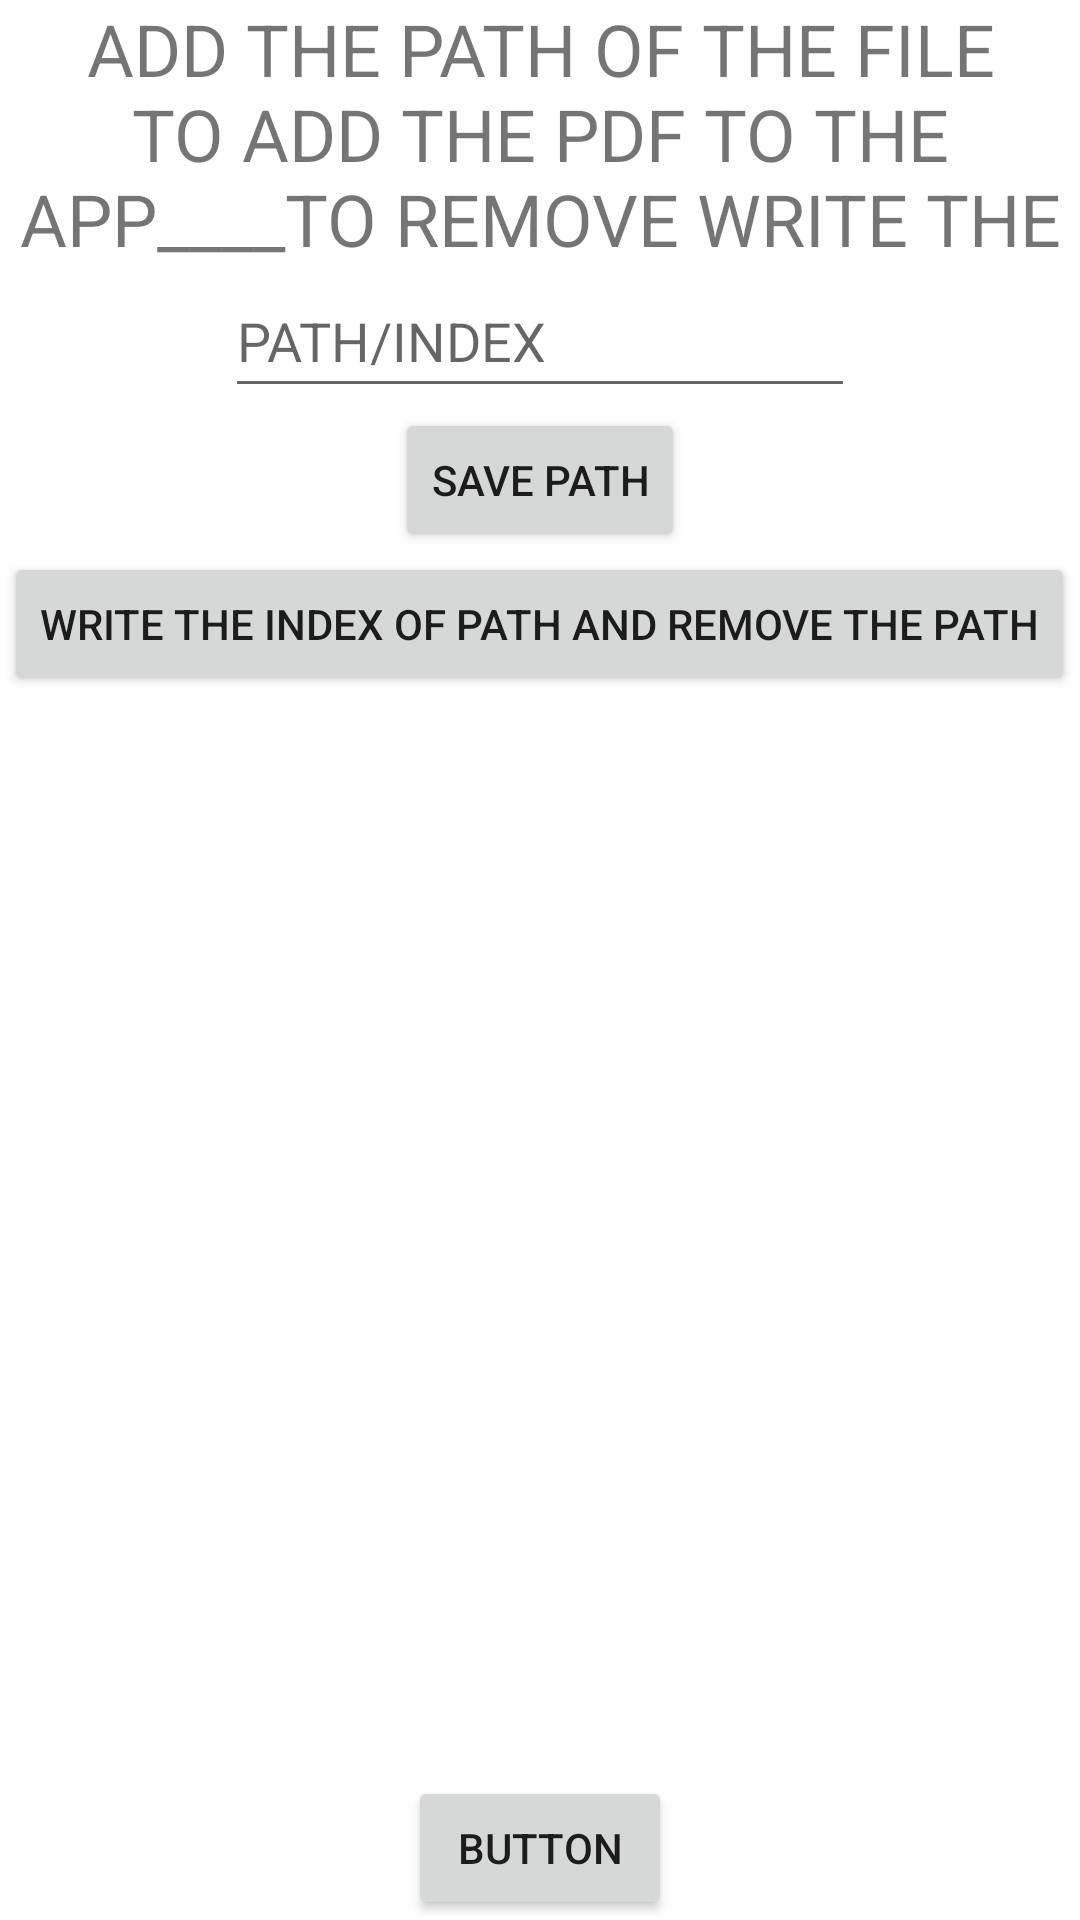

The Android layout XML behind this screen, and the referenced resources:
<!-- AndroidManifest.xml: application theme Theme.QFind -->
<!-- res/layout/activity_main2.xml -->
<?xml version="1.0" encoding="utf-8"?>
<androidx.constraintlayout.widget.ConstraintLayout xmlns:android="http://schemas.android.com/apk/res/android"
    xmlns:app="http://schemas.android.com/apk/res-auto"
    xmlns:tools="http://schemas.android.com/tools"
    android:id="@+id/image"
    android:layout_width="match_parent"
    android:layout_height="match_parent"
    tools:context=".MainActivity2">

    <LinearLayout
        android:id="@+id/linearLayout"
        android:layout_width="match_parent"
        android:layout_height="wrap_content"
        android:orientation="vertical"
        app:layout_constraintEnd_toEndOf="parent"
        app:layout_constraintStart_toStartOf="parent"
        app:layout_constraintTop_toTopOf="parent">

        <TextView
            android:id="@+id/textView2"
            android:layout_width="match_parent"
            android:layout_height="88dp"
            android:layout_gravity="center"
            android:gravity="center"
            android:text="@string/app_under_construction_please_add_the_name_of_pdf_you_just_selected"
            android:textSize="24sp"
            tools:layout_editor_absoluteX="170dp"
            tools:layout_editor_absoluteY="53dp" />

        <EditText
            android:id="@+id/edit_text"
            android:layout_width="wrap_content"
            android:layout_height="wrap_content"
            android:layout_gravity="center"
            android:ems="10"
            android:hint="PATH/INDEX"
            android:inputType="textPersonName"
            android:minHeight="48dp"
            tools:layout_editor_absoluteX="91dp"
            tools:layout_editor_absoluteY="130dp" />

        <Button
            android:id="@+id/save_path"
            android:layout_width="wrap_content"
            android:layout_height="wrap_content"
            android:layout_gravity="center"
            android:gravity="center"
            android:text="SAVE PATH"
            tools:layout_editor_absoluteX="153dp"
            tools:layout_editor_absoluteY="220dp" />

        <Button
            android:id="@+id/remove_path"
            android:layout_width="wrap_content"
            android:layout_height="wrap_content"
            android:layout_gravity="center"
            android:gravity="center"
            android:text="WRITE THE INDEX OF PATH AND REMOVE THE PATH" />


    </LinearLayout>

    <TextView
        android:id="@+id/textView3"
        android:layout_width="wrap_content"
        android:layout_height="wrap_content"
        android:layout_marginStart="182dp"
        android:layout_marginTop="173dp"
        android:layout_marginEnd="171dp"
        android:layout_marginBottom="307dp"
        android:text="TextView"
        android:background="@color/teal_700"
        app:layout_constraintBottom_toBottomOf="parent"
        app:layout_constraintEnd_toEndOf="parent"
        app:layout_constraintStart_toStartOf="parent"
        app:layout_constraintTop_toBottomOf="@+id/linearLayout" />

    <Button
        android:id="@+id/delete"
        android:layout_width="wrap_content"
        android:layout_height="wrap_content"
        android:text="Button"
        app:layout_constraintBottom_toBottomOf="parent"
        app:layout_constraintEnd_toEndOf="parent"
        app:layout_constraintStart_toStartOf="parent" />


</androidx.constraintlayout.widget.ConstraintLayout>
<!-- resources referenced by this layout -->
<resources>
  <color name="teal_700">#FF018786</color>
  <string name="app_under_construction_please_add_the_name_of_pdf_you_just_selected">ADD THE PATH OF THE FILE TO ADD THE PDF
      TO THE APP____TO REMOVE WRITE THE INDEX AND CLICK ON REMOVE</string>
  <style name="Theme.QFind" parent="Theme.MaterialComponents.DayNight.DarkActionBar">
          
          <item name="colorPrimary">@color/purple_500</item>
          <item name="colorPrimaryVariant">@color/purple_700</item>
          <item name="colorOnPrimary">@color/white</item>
          
          <item name="colorSecondary">@color/teal_200</item>
          <item name="colorSecondaryVariant">@color/teal_700</item>
          <item name="colorOnSecondary">@color/black</item>
          
          <item name="android:statusBarColor" tools:targetApi="l">?attr/colorPrimaryVariant</item>
          
      </style>
  <color name="purple_500">#FF6200EE</color>
  <color name="purple_700">#FF3700B3</color>
  <color name="white">#FFFFFFFF</color>
  <color name="teal_200">#FF03DAC5</color>
  <color name="black">#FF000000</color>
</resources>
